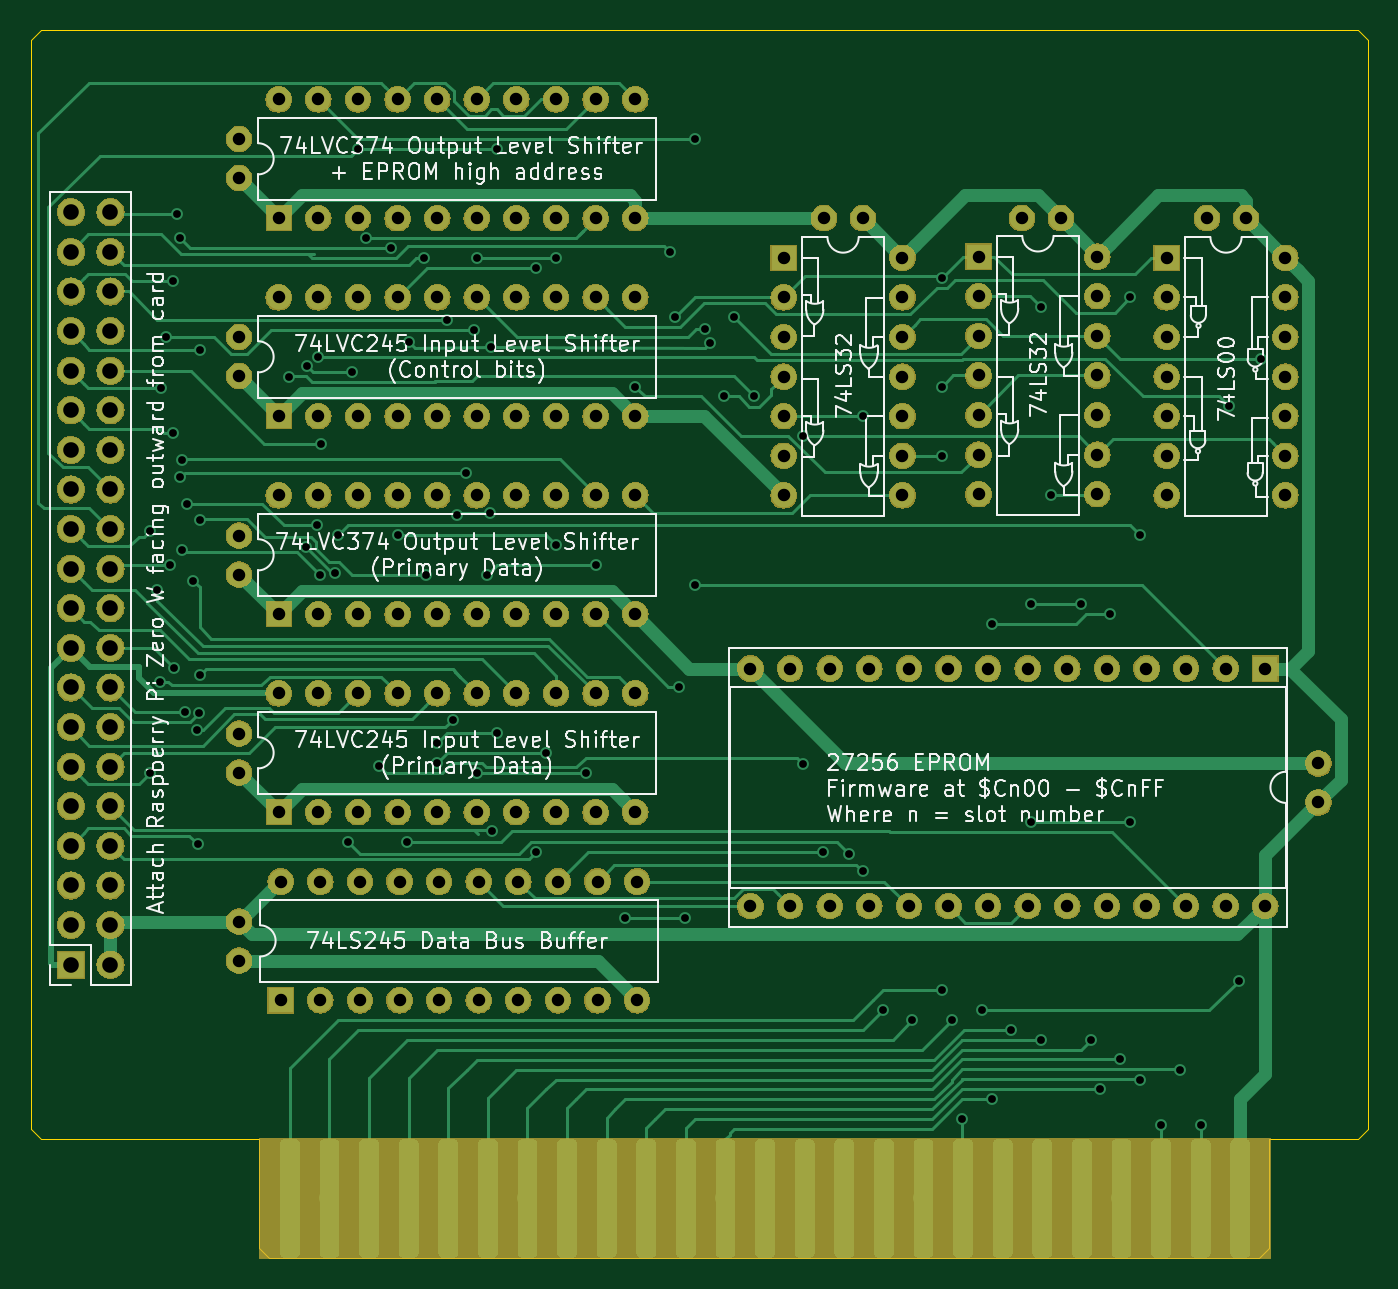
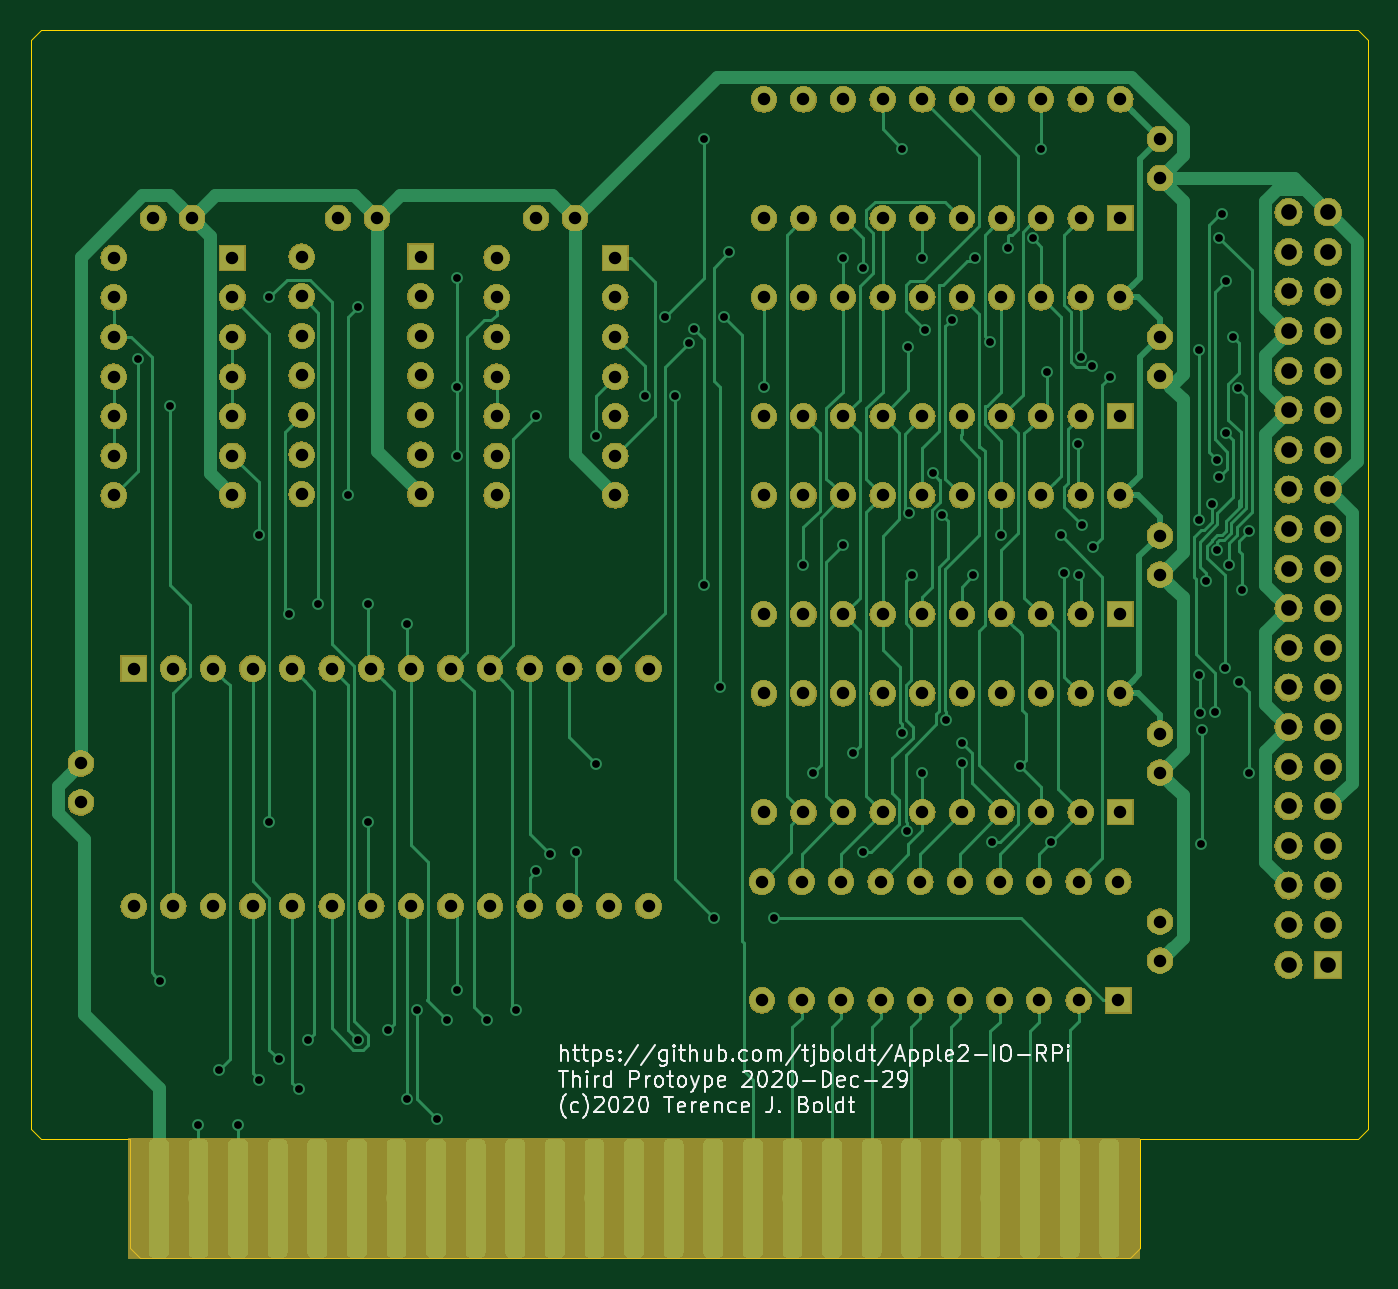
Circuit board: 9 layer files. Board 85.7 x 78.7 mm.
- bottom_copper: Apple2IORPi-B.Cu.gbr (109380 bytes)
- bottom_mask: Apple2IORPi-B.Mask.gbr (358529 bytes)
- bottom_silk: Apple2IORPi-B.SilkS.gbr (24785 bytes)
- outline: Apple2IORPi-Edge.Cuts.gbr (1306 bytes)
- top_copper: Apple2IORPi-F.Cu.gbr (106433 bytes)
- top_mask: Apple2IORPi-F.Mask.gbr (358529 bytes)
- top_silk: Apple2IORPi-F.SilkS.gbr (88077 bytes)
- drill: Apple2IORPi-NPTH.drl (142 bytes)
- drill: Apple2IORPi-PTH.drl (5229 bytes)

=== bottom_copper: Apple2IORPi-B.Cu.gbr (109380 bytes, source omitted) ===
=== bottom_mask: Apple2IORPi-B.Mask.gbr (358529 bytes, source omitted) ===
=== bottom_silk: Apple2IORPi-B.SilkS.gbr (24785 bytes, source omitted) ===
=== outline: Apple2IORPi-Edge.Cuts.gbr ===
G04 #@! TF.GenerationSoftware,KiCad,Pcbnew,(5.0.2)-1*
G04 #@! TF.CreationDate,2020-12-29T19:00:27-05:00*
G04 #@! TF.ProjectId,Apple2IORPi,4170706c-6532-4494-9f52-50692e6b6963,0.3*
G04 #@! TF.SameCoordinates,Original*
G04 #@! TF.FileFunction,Profile,NP*
%FSLAX46Y46*%
G04 Gerber Fmt 4.6, Leading zero omitted, Abs format (unit mm)*
G04 Created by KiCad (PCBNEW (5.0.2)-1) date 2020-12-29 19:00:27*
%MOMM*%
%LPD*%
G01*
G04 APERTURE LIST*
%ADD10C,0.050000*%
G04 APERTURE END LIST*
D10*
X123190000Y-119380000D02*
X186690000Y-119380000D01*
X122555000Y-118745000D02*
X123190000Y-119380000D01*
X122555000Y-111760000D02*
X122555000Y-118745000D01*
X108585000Y-111760000D02*
X122555000Y-111760000D01*
X107950000Y-111125000D02*
X108585000Y-111760000D01*
X107950000Y-108585000D02*
X107950000Y-111125000D01*
X107950000Y-41275000D02*
X107950000Y-108585000D01*
X108585000Y-40640000D02*
X107950000Y-41275000D01*
X193040000Y-40640000D02*
X108585000Y-40640000D01*
X193675000Y-41275000D02*
X193040000Y-40640000D01*
X193675000Y-111125000D02*
X193675000Y-41275000D01*
X193040000Y-111760000D02*
X193675000Y-111125000D01*
X187325000Y-111760000D02*
X193040000Y-111760000D01*
X187325000Y-118745000D02*
X187325000Y-111760000D01*
X186690000Y-119380000D02*
X187325000Y-118745000D01*
M02*

=== top_copper: Apple2IORPi-F.Cu.gbr (106433 bytes, source omitted) ===
=== top_mask: Apple2IORPi-F.Mask.gbr (358529 bytes, source omitted) ===
=== top_silk: Apple2IORPi-F.SilkS.gbr (88077 bytes, source omitted) ===
=== drill: Apple2IORPi-NPTH.drl ===
M48
;DRILL file {KiCad (5.0.2)-1} date 2020-12-29 19:00:21
;FORMAT={-:-/ absolute / inch / decimal}
FMAT,2
INCH,TZ
%
G90
G05
T0
M30

=== drill: Apple2IORPi-PTH.drl (5229 bytes, source omitted) ===
